Run: headless pygame with SDL's dummy video driver; simulated clock (each Clock.tick advances the game by its frame time, no real sleeping); random seed 0; keys injected as events and as key.get_pressed() state; no mouse input.
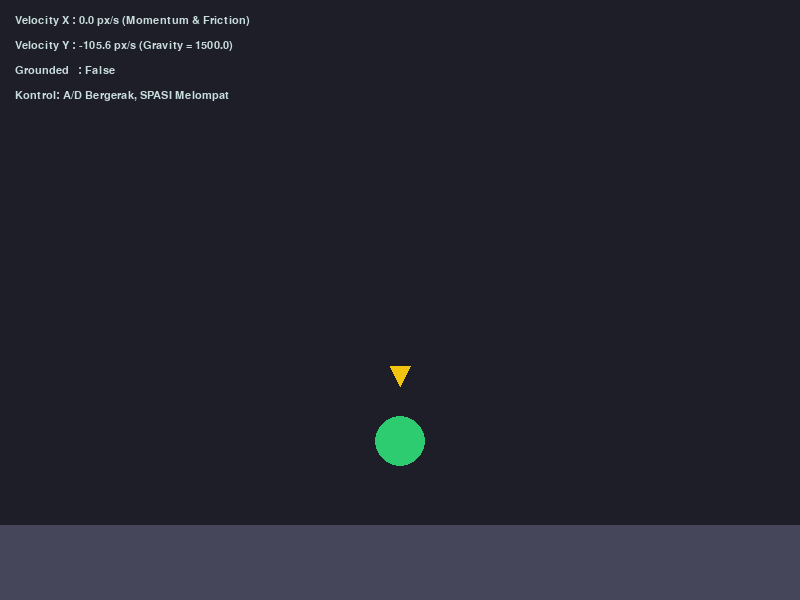
Frame 1 of 4 · flips 1–60 · no input
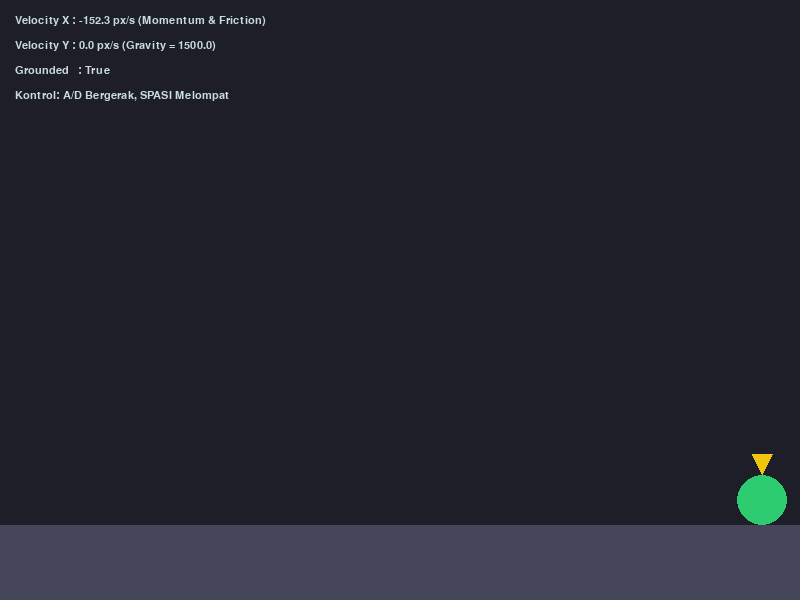
Frame 2 of 4 · flips 61–180 · tapped SPACE, RETURN · held RIGHT (→), D
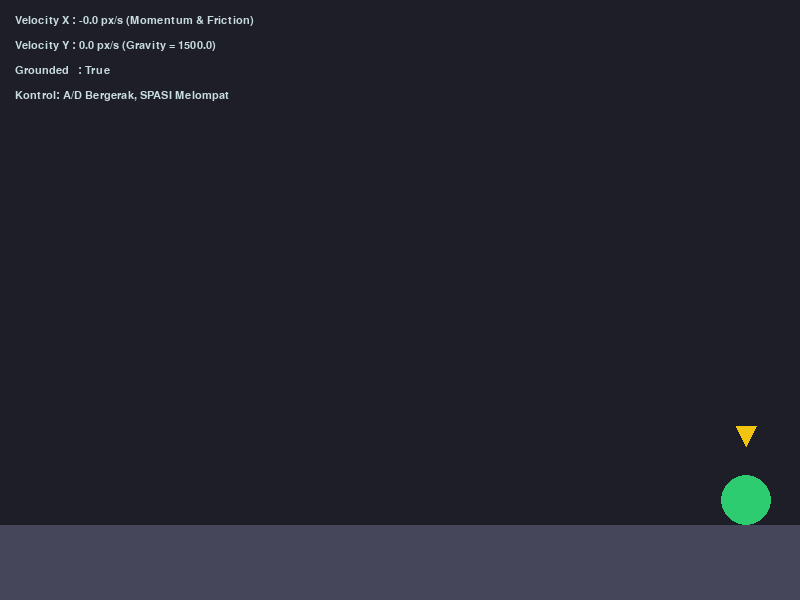
Frame 3 of 4 · flips 181–300 · held DOWN (↓), S
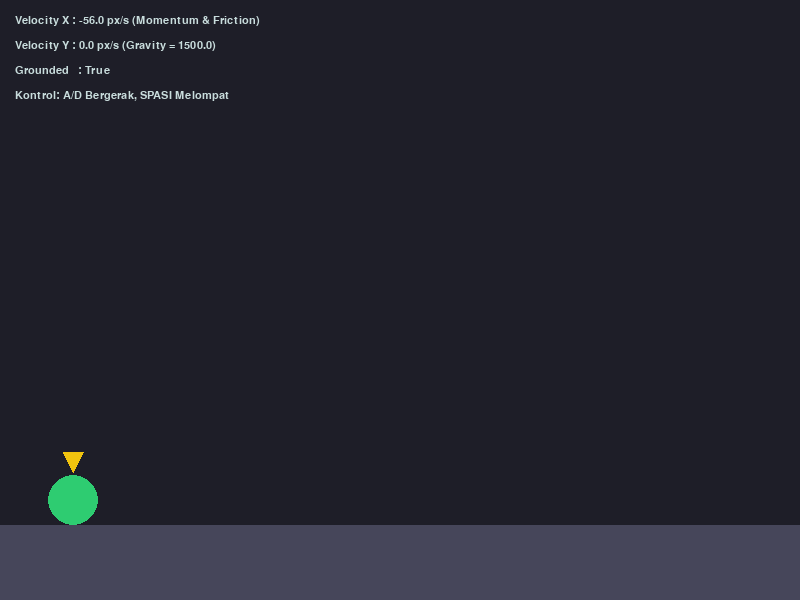
Frame 4 of 4 · flips 301–420 · held LEFT (←), A, UP (↑), W

The pygame program that drew these frames:

import pygame
import math
import sys

# ==========================================
# 1. INISIALISASI
# ==========================================
pygame.init()
WIDTH, HEIGHT = 800, 600
screen = pygame.display.set_mode((WIDTH, HEIGHT))
pygame.display.set_caption("Demonstrasi Fisika, Momentum & Trigonometri")
clock = pygame.time.Clock()
font = pygame.font.SysFont("Arial", 16)

# ==========================================
# 2. VARIABEL FISIKA & MATEMATIKA
# ==========================================
# Posisi
pos_x = float(WIDTH // 2)
pos_y = 100.0

# Kecepatan (Velocity)
vel_x = 0.0
vel_y = 0.0

# Konstanta Gaya (Forces)
GRAVITY = 1500.0       # Akselerasi gravitasi ke bawah (piksel/detik^2)
JUMP_FORCE = -700.0    # Kecepatan awal saat melompat (negatif karena Y ke atas)
MOVE_ACCEL = 1500.0    # Akselerasi saat bergerak horizontal
FRICTION = 8.0         # Tingkat redaman gesekan (semakin besar, semakin cepat berhenti)
BOUNCE_FACTOR = -0.4   # Seberapa memantul saat jatuh (0 = tidak memantul, -1 = memantul penuh)

FLOOR_Y = 500.0        # Posisi Y untuk lantai
is_grounded = False

# ==========================================
# 3. GAME LOOP
# ==========================================
running = True
while running:
    dt = clock.tick(60) / 1000.0

    # --- A. INPUT SEBAGAI TRIGGER FISIKA ---
    for event in pygame.event.get():
        if event.type == pygame.QUIT:
            running = False
        
        # EVENT MELOMPAT (Trigger Impuls Fisika)
        if event.type == pygame.KEYDOWN:
            if (event.key == pygame.K_SPACE or event.key == pygame.K_w) and is_grounded:
                vel_y = JUMP_FORCE      # Berikan kecepatan instan ke atas
                is_grounded = False     # Objek kini berada di udara

    # EVENT BERGERAK (Memberikan gaya/akselerasi berlanjut)
    keys = pygame.key.get_pressed()
    if keys[pygame.K_LEFT] or keys[pygame.K_a]:
        vel_x -= MOVE_ACCEL * dt
    if keys[pygame.K_RIGHT] or keys[pygame.K_d]:
        vel_x += MOVE_ACCEL * dt

    # --- B. UPDATE MATEMATIKA & FISIKA ---
    
    # 1. REDAMAN / FRICTION (Linear Interpolation Math)
    # Jika tidak ada tombol yang ditekan, perlambat kecepatan X secara halus menuju 0
    # Rumus: kecepatan_sekarang += (target - kecepatan_sekarang) * faktor_redaman * dt
    if not (keys[pygame.K_LEFT] or keys[pygame.K_RIGHT] or keys[pygame.K_a] or keys[pygame.K_d]):
        vel_x += (0 - vel_x) * FRICTION * dt
        
    # Batasi kecepatan maksimal horizontal agar tidak tembus pandang (Speed Cap)
    vel_x = max(-500.0, min(vel_x, 500.0))

    # 2. GRAVITASI (Kinematika)
    # Gravitasi secara konstan menarik kecepatan vertikal (Y) ke bawah
    vel_y += GRAVITY * dt

    # 3. UPDATE POSISI (Translasi Integral)
    # Posisi baru = Posisi lama + (Kecepatan * Waktu)
    pos_x += vel_x * dt
    pos_y += vel_y * dt

    # 4. COLLISION DETECTION (Lantai & Tembok)
    # Cek benturan dengan lantai
    if pos_y >= FLOOR_Y:
        pos_y = FLOOR_Y
        
        # Jika jatuh cukup keras, pantulkan (Bounce)
        if vel_y > 100.0:
            vel_y = vel_y * BOUNCE_FACTOR 
            is_grounded = False
        else:
            vel_y = 0.0 # Hentikan pantulan jika sudah kecil
            is_grounded = True

    # Cek benturan dengan tembok (Batas layar kiri & kanan) - efek memantul
    if pos_x < 25:
        pos_x = 25
        vel_x = abs(vel_x) * 0.8 # Pantul ke kanan, hilangkan 20% energi
    elif pos_x > WIDTH - 25:
        pos_x = WIDTH - 25
        vel_x = -abs(vel_x) * 0.8 # Pantul ke kiri


    # --- C. TRIGONOMETRI (Visual Tambahan) ---
    # Membuat indikator yang melayang-layang mulus menggunakan Sine Wave
    # math.sin(waktu) menghasilkan nilai bolak-balik antara -1 dan 1
    waktu_ms = pygame.time.get_ticks()
    hover_offset_y = math.sin(waktu_ms / 200.0) * 15.0 # Jarak naik turun 15 piksel


    # --- D. RENDER ---
    screen.fill((30, 30, 40)) # Background warna gelap
    
    # Gambar Lantai
    pygame.draw.rect(screen, (70, 70, 90), (0, FLOOR_Y + 25, WIDTH, HEIGHT - FLOOR_Y))

    # 1. Gambar Objek Utama (Karakter)
    # Menggunakan lingkaran berukuran radius 25
    pygame.draw.circle(screen, (46, 204, 113), (int(pos_x), int(pos_y)), 25)

    # 2. Gambar Indikator Melayang (Trigonometri)
    # Menggambar segitiga terbalik di atas kepala pemain yang naik turun
    p1 = (pos_x, pos_y - 40 + hover_offset_y)
    p2 = (pos_x - 10, pos_y - 60 + hover_offset_y)
    p3 = (pos_x + 10, pos_y - 60 + hover_offset_y)
    pygame.draw.polygon(screen, (241, 196, 15), [p1, p2, p3])

    # UI Information
    ui_texts = [
        f"Velocity X : {vel_x:.1f} px/s (Momentum & Friction)",
        f"Velocity Y : {vel_y:.1f} px/s (Gravity = {GRAVITY})",
        f"Grounded   : {is_grounded}",
        "Kontrol: A/D Bergerak, SPASI Melompat"
    ]
    
    for i, t in enumerate(ui_texts):
        text_surf = font.render(t, True, (200, 220, 220))
        screen.blit(text_surf, (15, 15 + (i * 25)))

    pygame.display.flip()

pygame.quit()
sys.exit()
